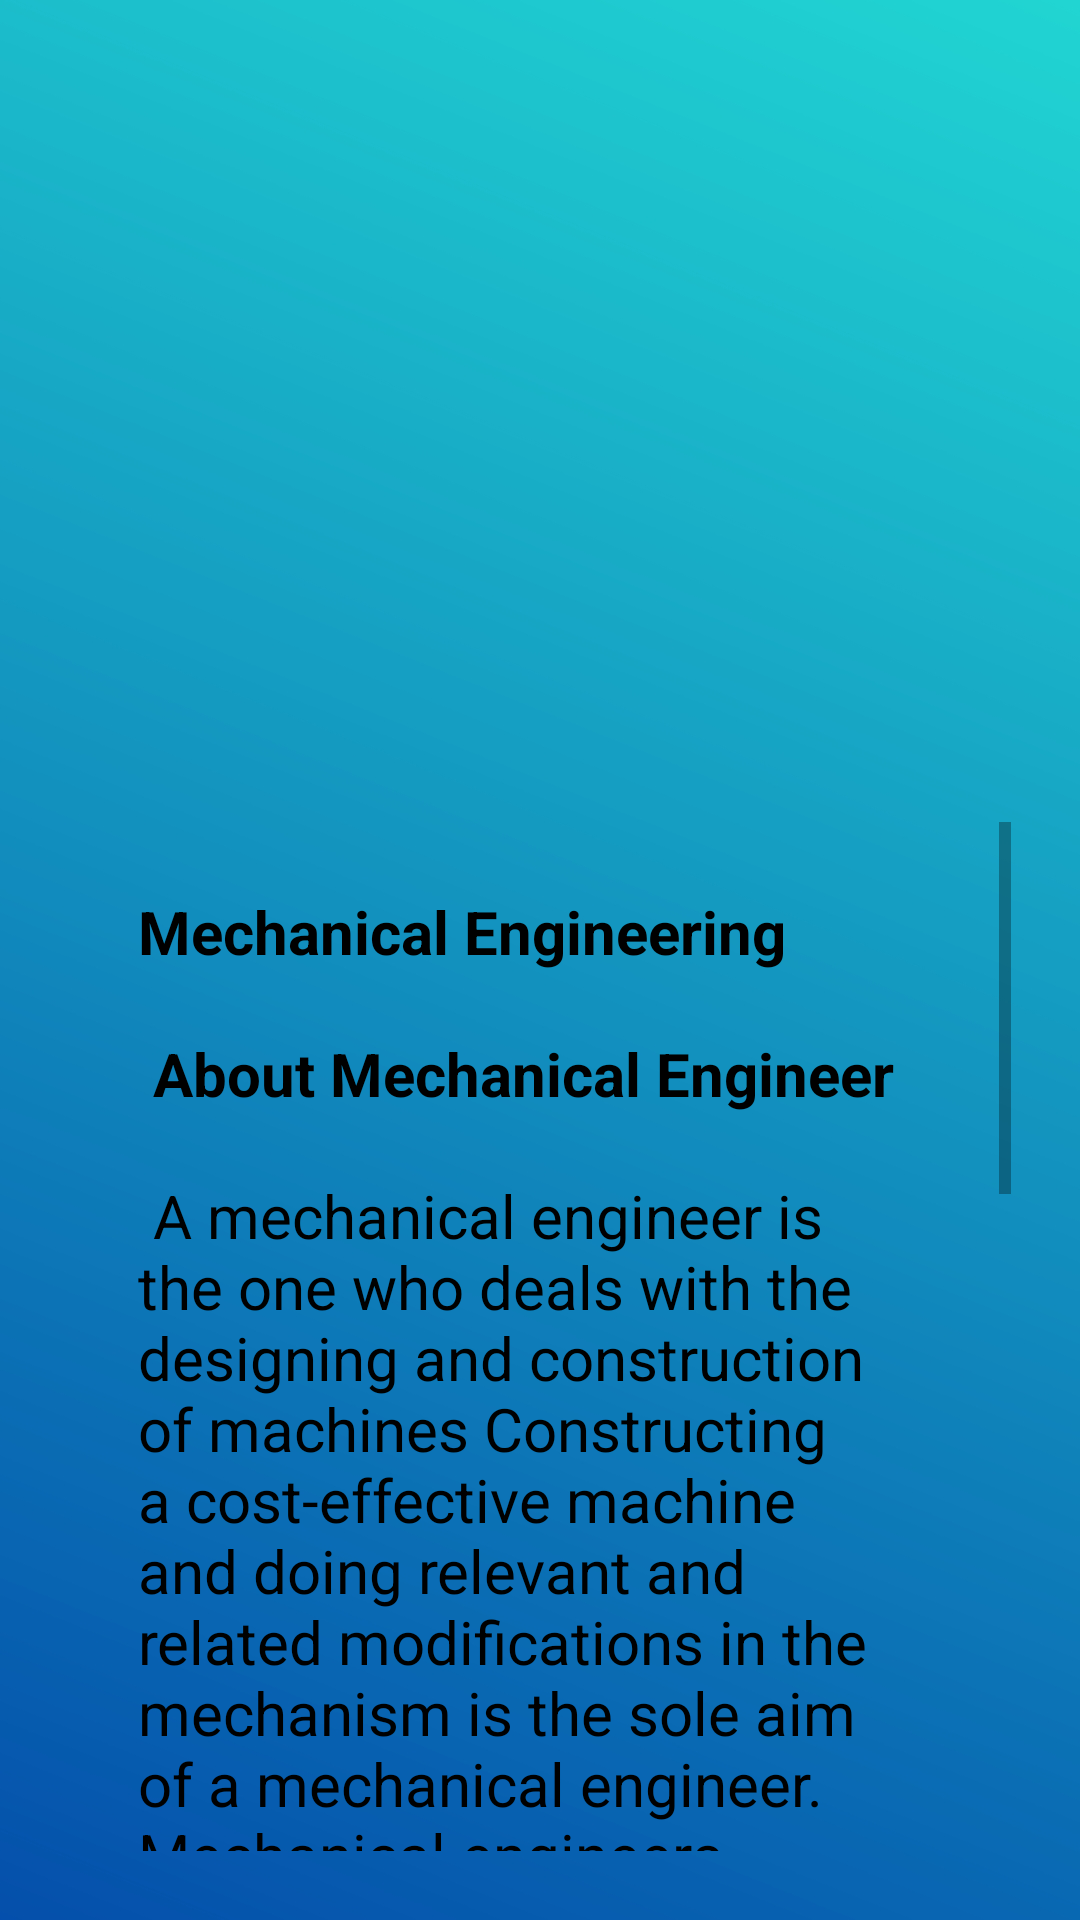

This screen was rendered from an Android layout file. Write that file and the resources it references.
<!-- AndroidManifest.xml: application theme Theme.Shaaks -->
<!-- res/layout/activity_mechanicalengineering.xml -->
<?xml version="1.0" encoding="utf-8"?>
<androidx.constraintlayout.widget.ConstraintLayout xmlns:android="http://schemas.android.com/apk/res/android"
    xmlns:app="http://schemas.android.com/apk/res-auto"
    xmlns:tools="http://schemas.android.com/tools"
    android:layout_width="match_parent"
    android:layout_height="match_parent"
    android:background="@drawable/back"
    android:scaleType="fitXY"
    tools:context=".mechanicalengineering">
    <LinearLayout
        android:id="@+id/linearLayout2"
        android:layout_width="match_parent"
        android:layout_height="match_parent"
        android:layout_margin="23sp"
        android:background="@drawable/round"
        android:orientation="vertical"
        app:layout_constraintBottom_toBottomOf="parent"
        app:layout_constraintEnd_toEndOf="parent"
        app:layout_constraintStart_toStartOf="parent"
        app:layout_constraintTop_toTopOf="parent">


        <ImageView
            android:layout_width="224dp"
            android:layout_height="251dp"
            android:layout_gravity="center_horizontal"
            android:padding="12sp"
            android:src="@drawable/mechanical" />

        <ScrollView
            android:layout_width="match_parent"
            android:layout_height="match_parent">


            <TextView
                android:id="@+id/textView4"

                android:layout_width="match_parent"
                android:layout_height="wrap_content"
                android:padding="23sp"
                android:text="@string/mechanical"
                android:textColor="#000000"
                android:textSize="20sp" />
        </ScrollView>


    </LinearLayout>

</androidx.constraintlayout.widget.ConstraintLayout>
<!-- resources referenced by this layout -->
<resources>
  <!-- drawable back: jpg bitmap (drawable, 156876 bytes) -->
  <string name="mechanical">  <b><b>Mechanical Engineering</b></b> \n\n
  
  <b>About Mechanical Engineer</b>\n\n
  
  A mechanical engineer is the one who deals with the designing and construction of machines Constructing a cost-effective machine and doing relevant and related modifications in the mechanism is the sole aim of a mechanical engineer. Mechanical engineers produce machines keeping in mind the designing, testing, and development of the theoretical representation drawn for the purpose of construction.\n\n
  
          <b>Types of Job Roles Mechanical Engineer</b>\n\n
  
  . Aerospace Engineer) Maintenance Engineer\n\n
  
  • Automative Engineer\n\n
  
  • Control and Instrumentation Engineer\n\n
  
  • Contracting Civil Engineer\n\n
  
  • Nuclear Engineer Mechanical Engineer\n\n</string>
  <style name="Theme.Shaaks" parent="Theme.MaterialComponents.DayNight.NoActionBar">
          
          <item name="colorPrimary">@color/purple_500</item>
          <item name="colorPrimaryVariant">@color/purple_700</item>
          <item name="colorOnPrimary">@color/white</item>
          
          <item name="colorSecondary">@color/teal_200</item>
          <item name="colorSecondaryVariant">@color/teal_700</item>
          <item name="colorOnSecondary">@color/black</item>
          
          <item name="android:statusBarColor" tools:targetApi="l">?attr/colorPrimaryVariant</item>
          
      </style>
  <color name="purple_500">#FF6200EE</color>
  <color name="purple_700">#FF3700B3</color>
  <color name="white">#FFFFFFFF</color>
  <color name="teal_200">#FF03DAC5</color>
  <color name="teal_700">#FF018786</color>
  <color name="black">#FF000000</color>
</resources>
